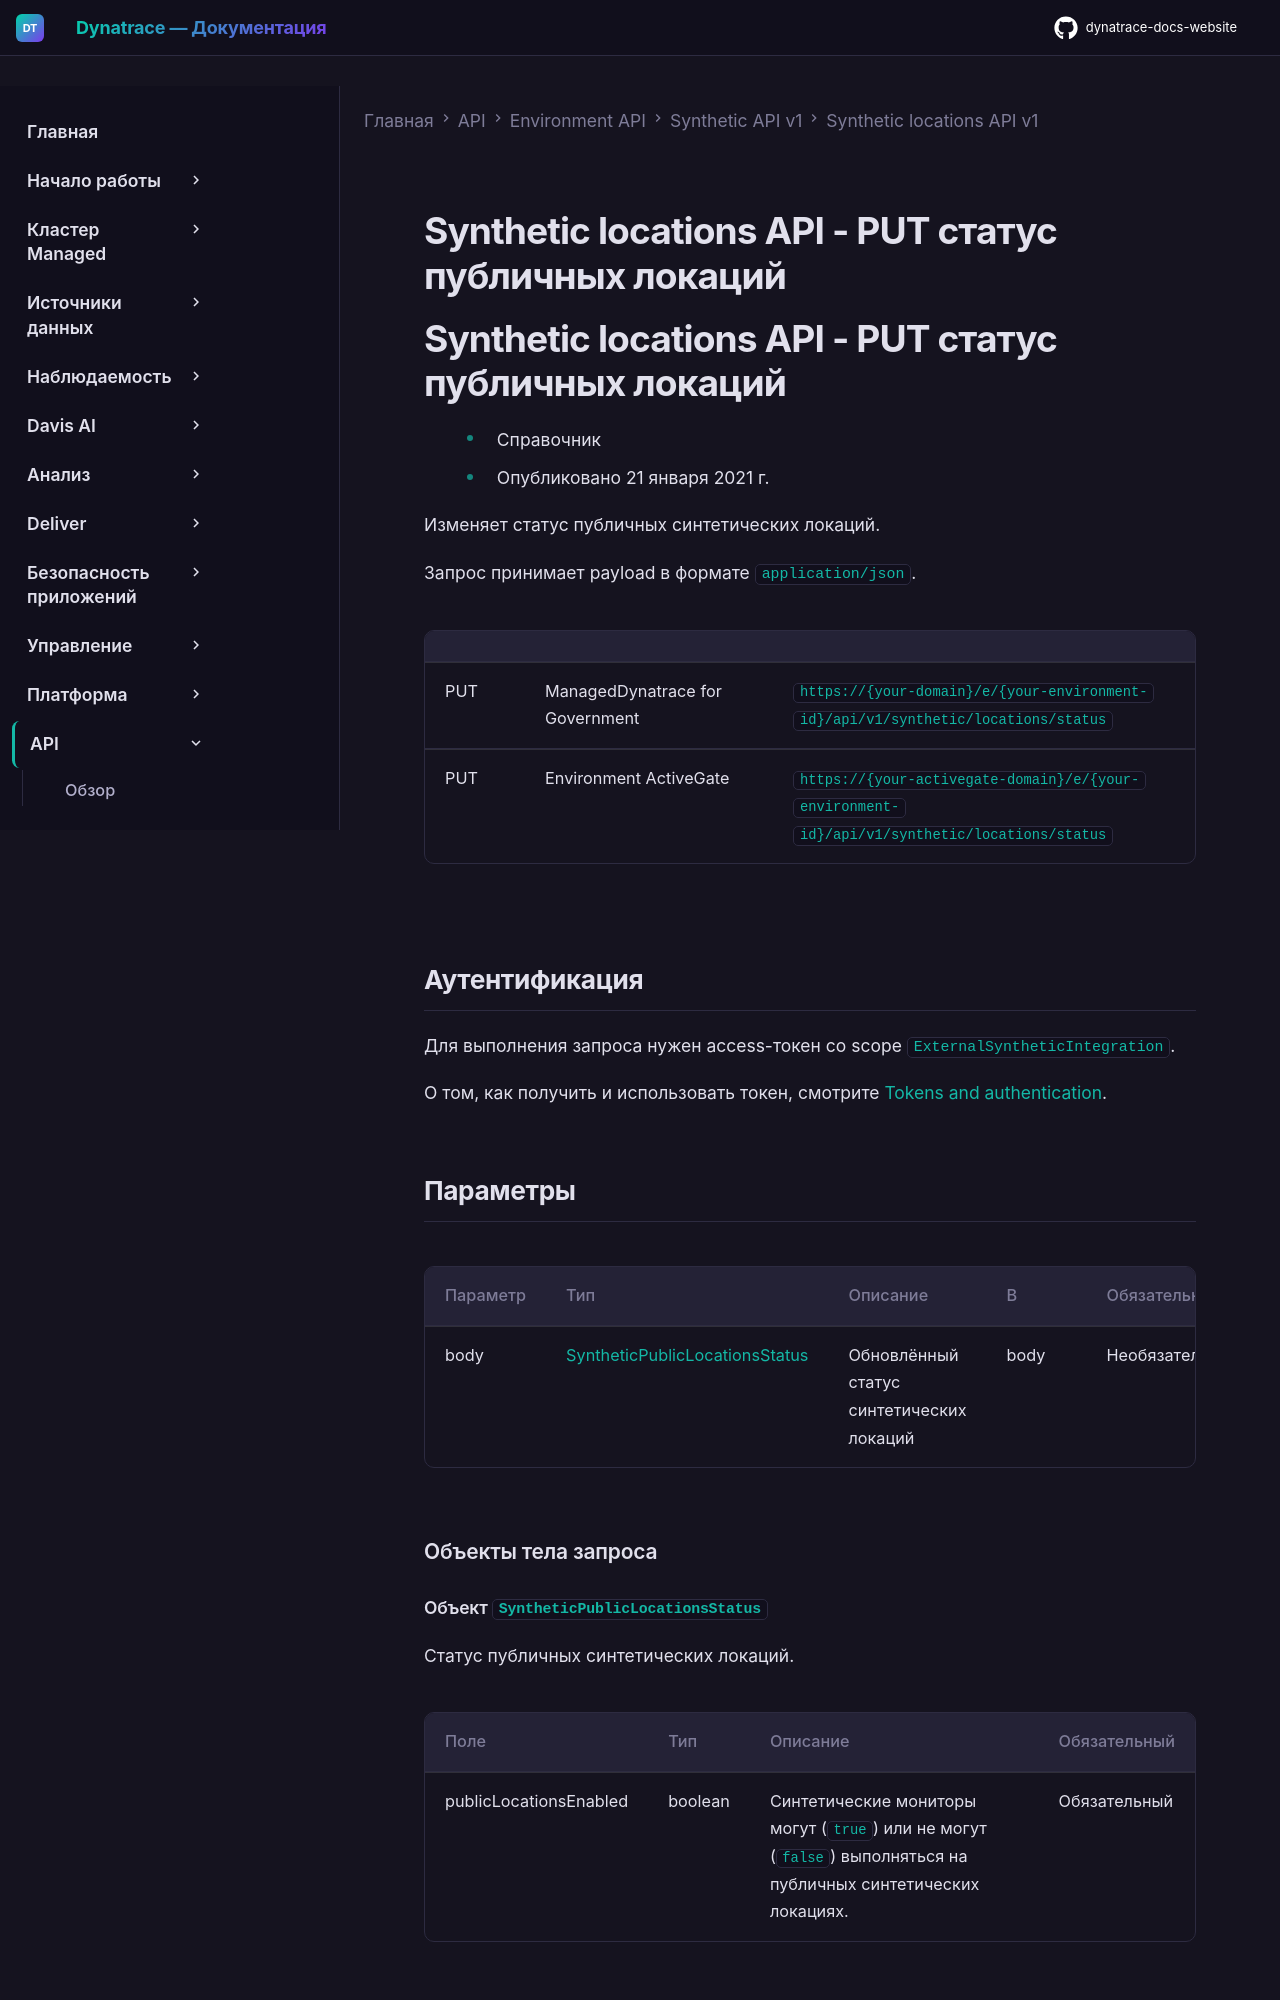

repository: Yerkebulan-Ardabayev/dynatrace-docs-website · page: managed-ru/dynatrace-api/environment-api/synthetic/synthetic-locations/put-location-status/index.html · generator: mkdocs

---
title: Synthetic locations API - PUT статус публичных локаций
source: https://docs.dynatrace.com/managed/dynatrace-api/environment-api/synthetic/synthetic-locations/put-location-status
scraped: 2026-05-12T11:57:01.933405
---

# Synthetic locations API - PUT статус публичных локаций

# Synthetic locations API - PUT статус публичных локаций

* Справочник
* Опубликовано 21 января 2021 г.

Изменяет статус публичных синтетических локаций.

Запрос принимает payload в формате `application/json`.

|  |  |  |
| --- | --- | --- |
| PUT | ManagedDynatrace for Government | `https://{your-domain}/e/{your-environment-id}/api/v1/synthetic/locations/status` |
| PUT | Environment ActiveGate | `https://{your-activegate-domain}/e/{your-environment-id}/api/v1/synthetic/locations/status` |

## Аутентификация

Для выполнения запроса нужен access-токен со scope `ExternalSyntheticIntegration`.

О том, как получить и использовать токен, смотрите [Tokens and authentication](/managed/discover-dynatrace/references/dynatrace-api/basics/dynatrace-api-authentication).
